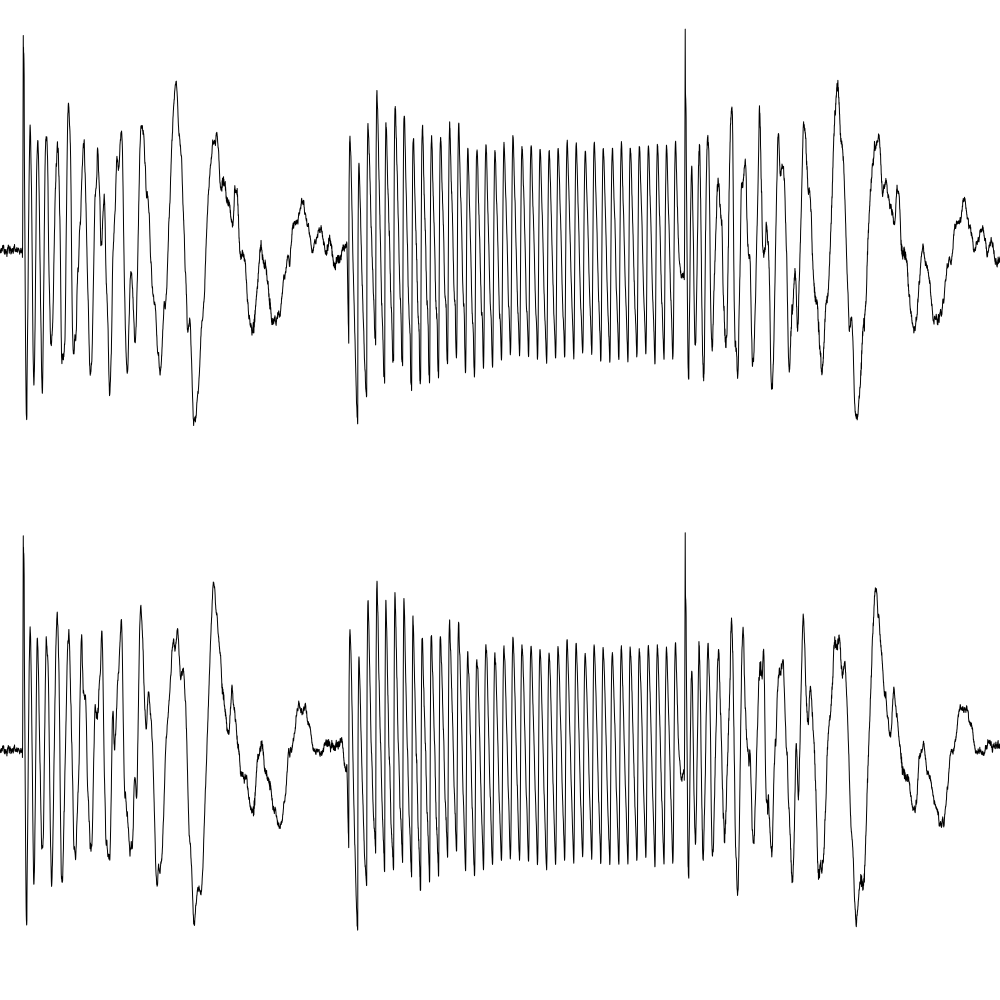

Data behind this chart, as committed beside it:
CSV
---Channel #1
X, Y
0.03006, -1.091
0.06012, -1.335
0.09019, -1.785
0.1202, -2.525
0.1503, -2.975
0.1804, -2.762
0.2104, -2.068
0.2405, -1.633
0.2706, -1.038
0.3006, -0.9384
0.3307, -0.6638
0.3607, -0.473
0.3908, -0.8011
0.4209, -0.6638
0.4509, -0.1907
0.481, -0.5341
0.511, -1.106
0.5411, -0.4959
0.5712, -0.05341
0.6012, -0.5417
0.6313, -0.5035
0.6614, -0.1831
0.6914, -0.4654
0.7215, -0.8163
0.7515, -0.4578
0.7816, -0.05341
0.8117, 0.267
0.8417, 0.8469
0.8718, 1.114
0.9018, 0.3815
0.9319, -0.351
0.962, -0.2136
0.992, -0.1297
1.022, -0.1297
1.052, 0.08392
1.082, -0.6027
1.112, -1.419
1.142, -1.915
1.172, -2.502
1.202, -2.655
1.233, -2.38
1.263, -1.831
1.293, -1.022
1.323, -0.4501
1.353, 0.4959
1.383, 1.289
1.413, 1.335
1.443, 1.648
1.473, 1.633
1.503, 1.022
1.533, 0.8392
1.563, 0.6256
1.593, 0.7248
1.623, 0.7324
1.653, 0.3586
1.683, 0.2975
1.714, 0.473
1.744, 0.2213
... 66,474 more rows
